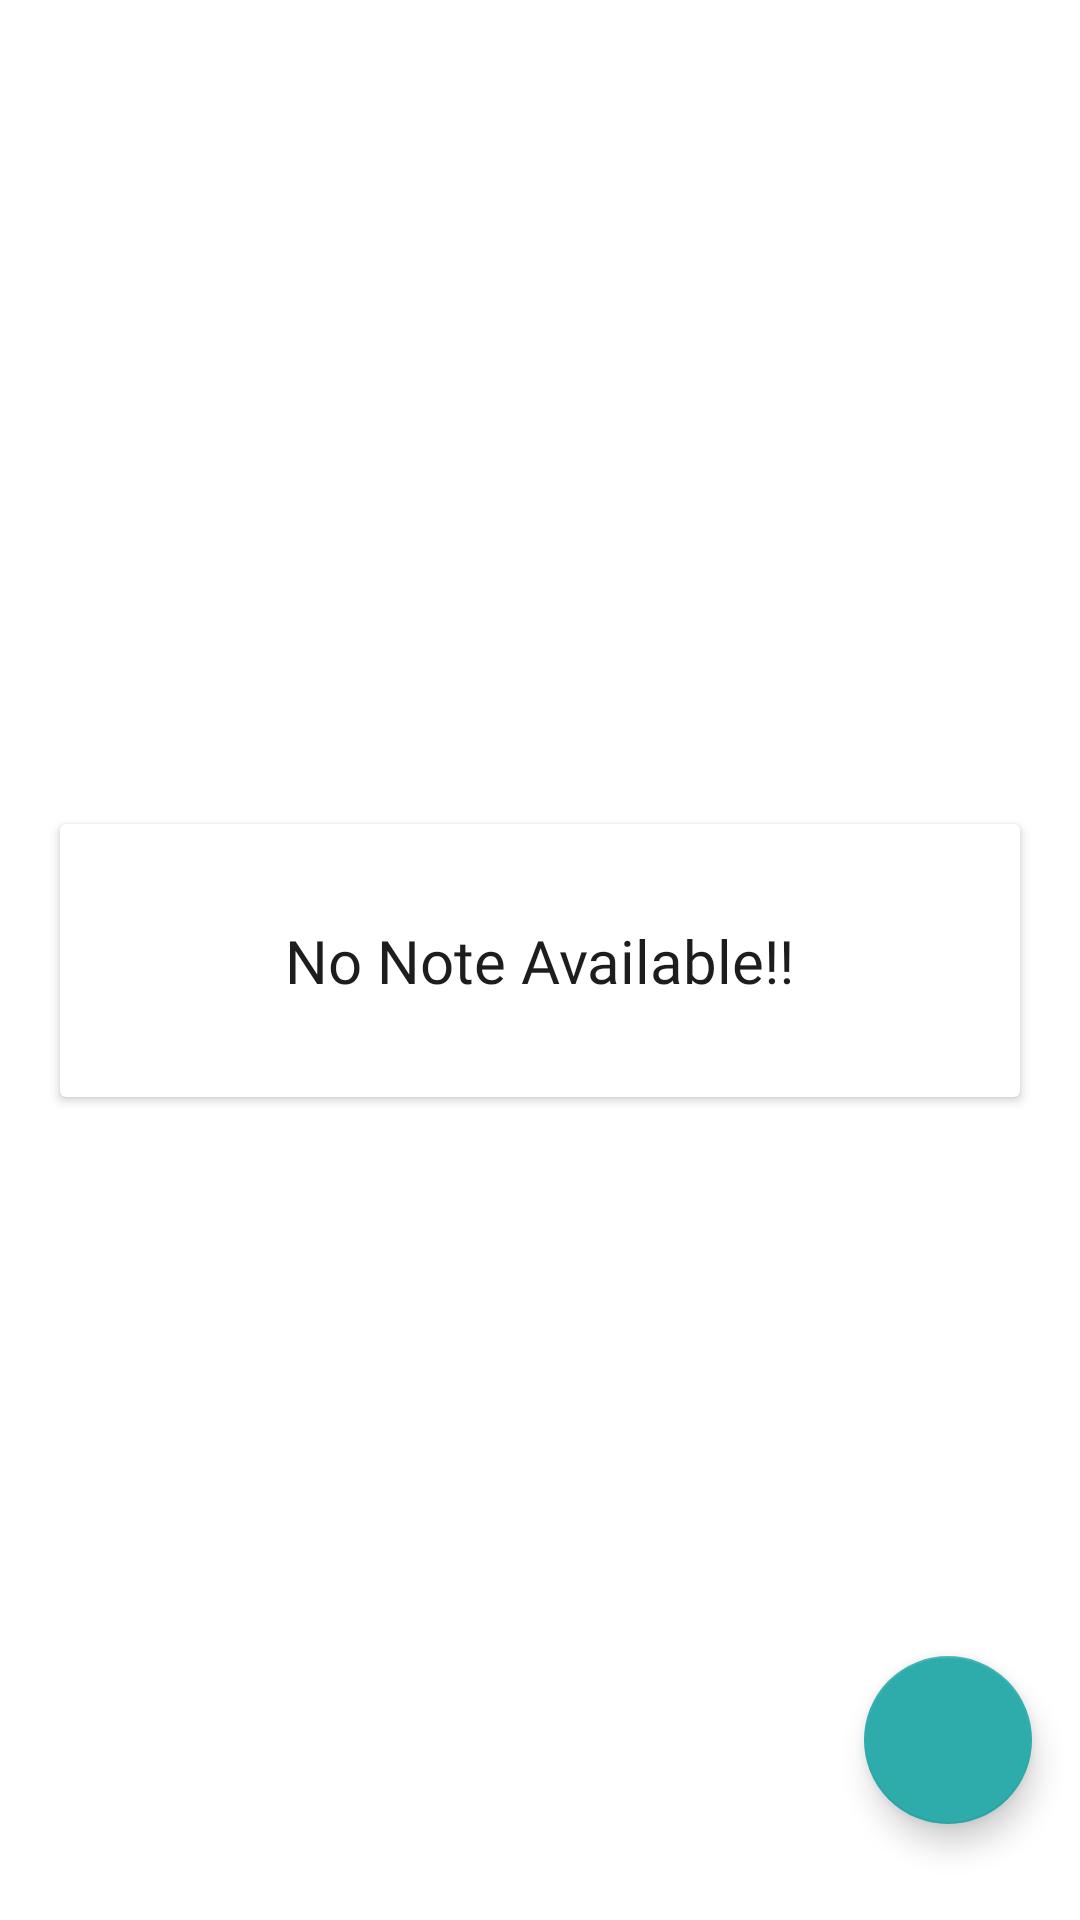

The Android layout XML behind this screen, and the referenced resources:
<!-- AndroidManifest.xml: fallback theme Theme.MaterialComponents.DayNight.NoActionBar -->
<!-- res/layout/fragment_home.xml -->
<?xml version="1.0" encoding="utf-8"?>
<layout>
    <androidx.constraintlayout.widget.ConstraintLayout xmlns:android="http://schemas.android.com/apk/res/android"
        xmlns:app="http://schemas.android.com/apk/res-auto"
        xmlns:tools="http://schemas.android.com/tools"
        android:layout_width="match_parent"
        android:layout_height="match_parent"
        tools:context=".fragments.HomeFragment">


        <androidx.recyclerview.widget.RecyclerView
            android:id="@+id/recyclerView"
            android:layout_width="0dp"
            android:layout_height="0dp"
            android:layout_marginStart="1dp"
            android:layout_marginTop="1dp"
            android:layout_marginEnd="1dp"
            android:layout_marginBottom="1dp"
            android:visibility="gone"
            app:layout_constraintBottom_toBottomOf="parent"
            app:layout_constraintEnd_toEndOf="parent"
            app:layout_constraintStart_toStartOf="parent"
            app:layout_constraintTop_toTopOf="parent" />

        <androidx.cardview.widget.CardView
            android:id="@+id/cardView"
            android:layout_width="match_parent"
            android:layout_height="wrap_content"
            android:layout_marginStart="20dp"
            android:layout_marginEnd="20dp"
            app:contentPadding="32dp"
            app:layout_constraintBottom_toBottomOf="parent"
            app:layout_constraintEnd_toEndOf="parent"
            app:layout_constraintStart_toStartOf="parent"
            app:layout_constraintTop_toTopOf="parent">

            <TextView
                android:id="@+id/noText"
                android:layout_width="wrap_content"
                android:layout_height="wrap_content"
                android:layout_gravity="center"
                android:fontFamily="@font/bangers_regular"
                android:text="No Note Available!!"
                android:textColor="#1E1D1D"
                android:textSize="20sp" />
        </androidx.cardview.widget.CardView>

        <com.google.android.material.floatingactionbutton.FloatingActionButton
            android:id="@+id/floatingActionButton"
            android:layout_width="wrap_content"
            android:layout_height="wrap_content"
            android:layout_marginEnd="16dp"
            android:layout_marginBottom="32dp"
            android:clickable="true"
            android:src="@drawable/baseline_add_24"
            app:backgroundTint="#2EACAC"
            app:layout_constraintBottom_toBottomOf="parent"
            app:layout_constraintEnd_toEndOf="parent" />

    </androidx.constraintlayout.widget.ConstraintLayout>
</layout>
<!-- resources referenced by this layout -->
<resources>

</resources>
